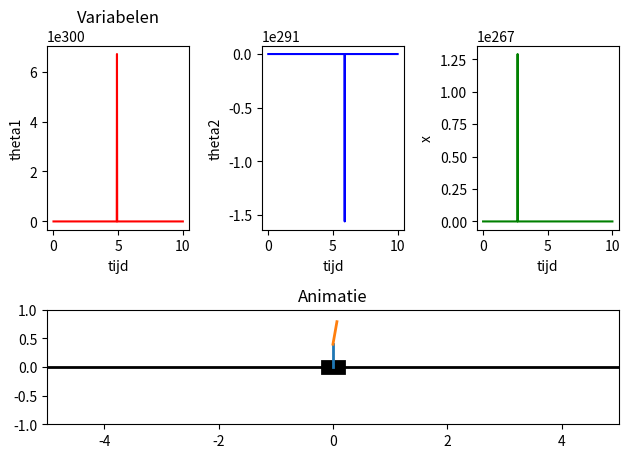

Source code (Python):
import numpy as np
import matplotlib.pyplot as plt
import matplotlib.patches as patches
import matplotlib.animation as animation
from scipy.integrate import odeint


def ODEFUN(y, t, M1, m1, m2, l1, l2, L, g):
    #constants
    I1 = (m1*l1**2)/12
    I2 = (m2*l2**2)/12

    xdot, th1dot, th2dot, x, th1, th2 = y

    #matrices
    M = np.array([[M1 + m1 + m2, (m1*l1 + m2*L)*np.cos(th1), m2*l2*np.cos(th2), 0, 0, 0],
                  [(m1*l1 + m2*L)*np.cos(th1), I1 + m1*l1**2 + m2*L**2, m2*L*l2*np.cos(th1-th2), 0, 0, 0],
                  [m2*l2*np.cos(th2), m2*L*l2*np.cos(th1-th2), I2 + m2*l2**2, 0, 0, 0],
                  [0, 0, 0, 1, 0, 0],
                  [0, 0, 0, 0, 1, 0],
                  [0, 0, 0, 0, 0, 1]])
    C = np.array([[0, -(m1*l1 + m2*L)*np.sin(th1)*th1dot, -m2*l2*np.sin(th2)*th2dot, 0, 0, 0],
                  [0, 0, m2*L*l2*np.sin(th1-th2)*th2dot, 0, 0, 0],
                  [0, -m2*L*l2*np.sin(th1-th2)*th1dot, 0, 0, 0, 0],
                  [-1, 0, 0, 0, 0, 0],
                  [0, -1, 0, 0, 0, 0],
                  [0, 0, -1, 0, 0, 0]])
    G = np.array([[0],[-(m1*l1 + m2*L)*g*np.sin(th1)],[-m2*g*l2*np.sin(th2)],[0],[0],[0]])
    H = np.array([[1],[0],[0],[0],[0],[0]])
    K = np.array([-2.74388574, 498.46120322, -558.27105486, -9.16229856, 1.66375002, -55.52626603])
    F = -np.dot(K, y)

    ydotdot = np.dot(np.linalg.inv(M),(H.flatten()*F) - G.flatten() - np.dot(C,y))
    return ydotdot

#constants
M1 = 2
m1 = 0.5
m2 = 0.5
l1 = 0.2
l2 = 0.2
L = 0.4
g = 10

y0 = np.array([0, 0, np.pi/18, 0, 0, 0])

t = np.linspace(0, 10, 60*10)

sol = odeint(ODEFUN, y0, t, args=(M1, m1, m2, l1, l2, L, g))

x = sol[:,0].flatten()
th1 = sol[:,1].flatten()
th2 = sol[:,2].flatten()


#plots
fig = plt.figure()

ax1 = fig.add_subplot(2, 3, 1)
ax1.plot(t, th1, 'r')
ax1.set_title('Variabelen')
ax1.set_xlabel('tijd')
ax1.set_ylabel('theta1')

ax2 = fig.add_subplot(2, 3, 2)
ax2.plot(t, th2, 'b')
ax2.set_xlabel('tijd')
ax2.set_ylabel('theta2')

ax3 = fig.add_subplot(2, 3, 3)
ax3.plot(t, x, 'g')
ax3.set_xlabel('tijd')
ax3.set_ylabel('x')

#animation
def pend1pos(x, th1):
    return [x, 0, x + (L*np.sin(th1)), L*np.cos(th1)] #[xBottom, yBottom, xTop, yTop]

def pend2pos(x, th1, th2):
    return [x + (L*np.sin(th1)), L*np.cos(th1), x + (L*np.sin(th1)) + (L*np.sin(th2)), L*np.cos(th1) + (L*np.cos(th2))] #[xBottom, yBottom, xTop, yTop]

ax4 = fig.add_subplot(2, 1, 2, aspect='equal', xlim=(-5, 5), ylim=(-1, 1))
ax4.set_title('Animatie')

bar = ax4.plot([-5, 5], [0, 0], linewidth=2, color='k')
x0Bottom, y0Bottom, x0Top, y0Top = pend1pos(y0[0], y0[1]) #initial position of pendulum 1
x1Bottom, y1Bottom, x1Top, y1Top = pend2pos(y0[0], y0[1], y0[2]) #initial position of pendulum 2
pendulum1, = ax4.plot([x0Bottom, x0Top], [y0Bottom, y0Top], linewidth=2)
pendulum2, = ax4.plot([x1Bottom, x1Top], [y1Bottom, y1Top], linewidth=2)
car = ax4.add_patch(patches.Rectangle((y0[0]-0.2,-0.1), 0.4, 0.2, linewidth=2, edgecolor='k', facecolor='k'))


def animate(i):
    xBottom, yBottom, xTop, yTop = pend1pos(x[i], th1[i])
    pendulum1.set_data([xBottom, xTop], [yBottom, yTop])
    xBottom, yBottom, xTop, yTop = pend2pos(x[i], th1[i], th2[i])
    pendulum2.set_data([xBottom, xTop], [yBottom, yTop])
    car.set_xy([x[i]-0.2,-0.1])

ani = animation.FuncAnimation(fig, animate, frames=range(len(t)), blit=False, interval=1000/60, repeat=False, save_count=len(t))

plt.tight_layout()
plt.show()